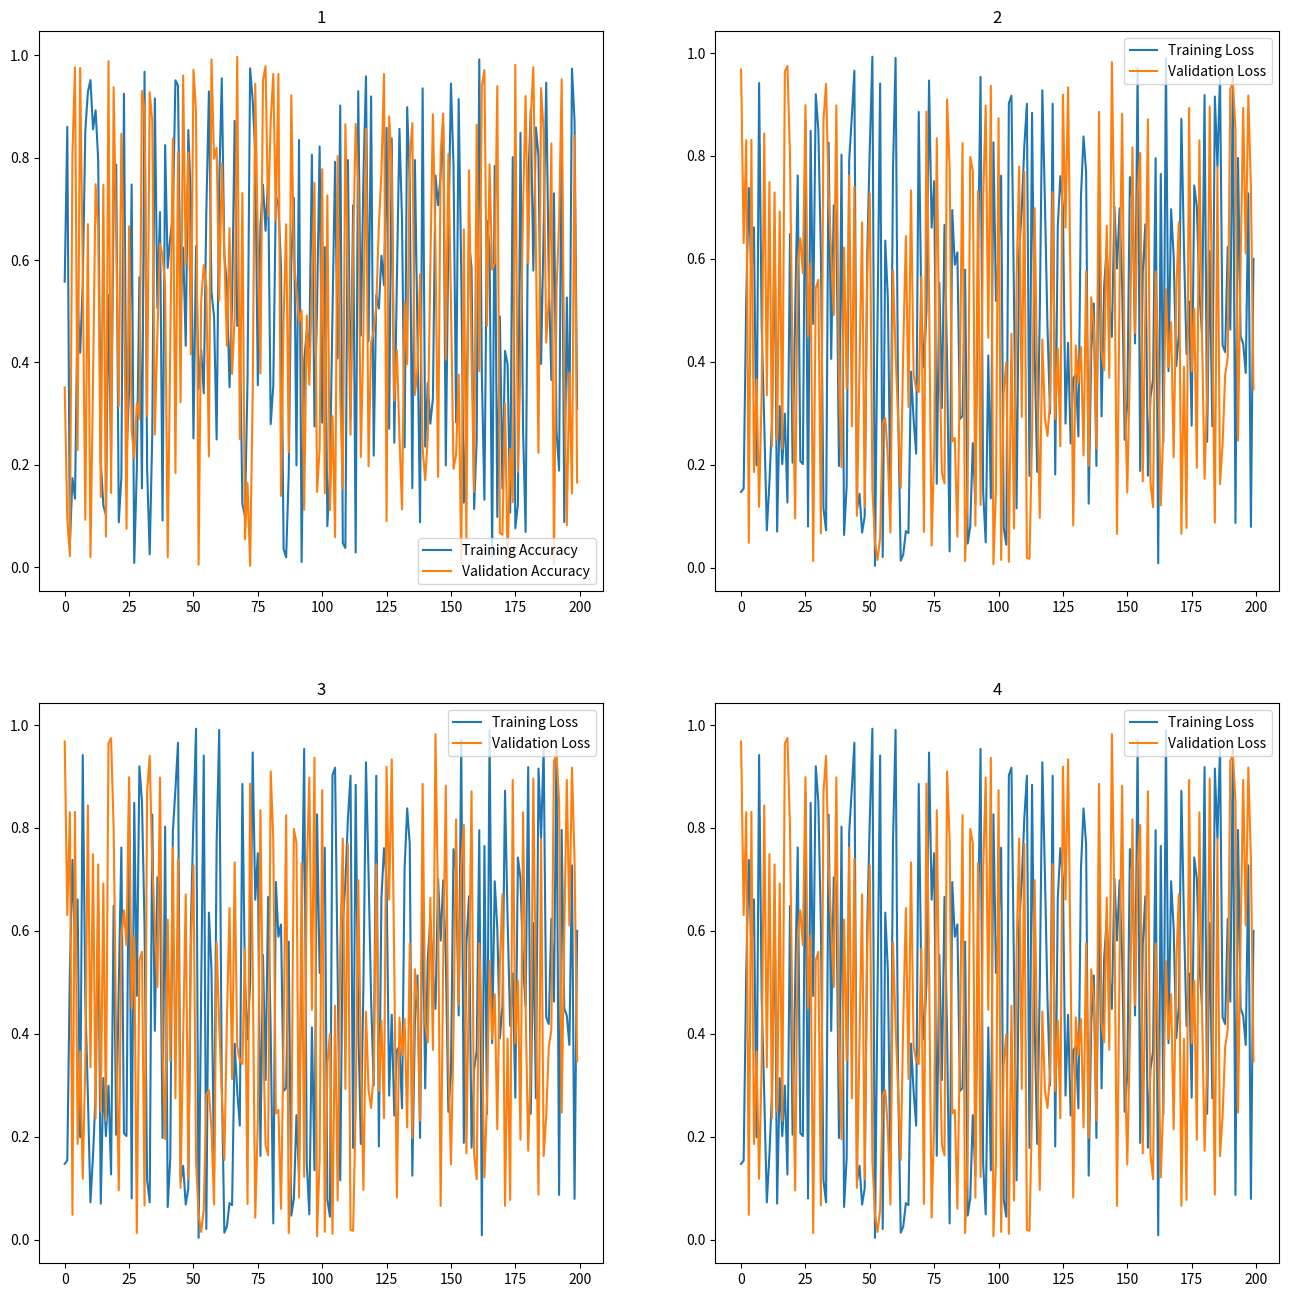

Generate this figure with matplotlib:
import matplotlib.pyplot as plt
import numpy as np

if __name__ == '__main__':
    # 绘制acc及loss曲线

    acc = np.random.rand(200)
    val_acc = np.random.rand(200)

    loss = np.random.rand(200)
    val_loss = np.random.rand(200)

    epochs_range = range(200)

    plt.figure(figsize=(16, 16))
    plt.subplot(2, 2, 1)
    plt.plot(epochs_range, acc, label='Training Accuracy')
    plt.plot(epochs_range, val_acc, label='Validation Accuracy')
    plt.legend(loc='lower right')
    plt.title('1')

    plt.subplot(2, 2, 2)
    plt.plot(epochs_range, loss, label='Training Loss')
    plt.plot(epochs_range, val_loss, label='Validation Loss')
    plt.legend(loc='upper right')
    plt.title('2')

    plt.subplot(2, 2, 3)
    plt.plot(epochs_range, loss, label='Training Loss')
    plt.plot(epochs_range, val_loss, label='Validation Loss')
    plt.legend(loc='upper right')
    plt.title('3')

    plt.subplot(2, 2, 4)
    plt.plot(epochs_range, loss, label='Training Loss')
    plt.plot(epochs_range, val_loss, label='Validation Loss')
    plt.legend(loc='upper right')
    plt.title('4')

    plt.show()
    # img = plt.gcf()
    # img.savefig("./data/img.png")
    # img.clear()